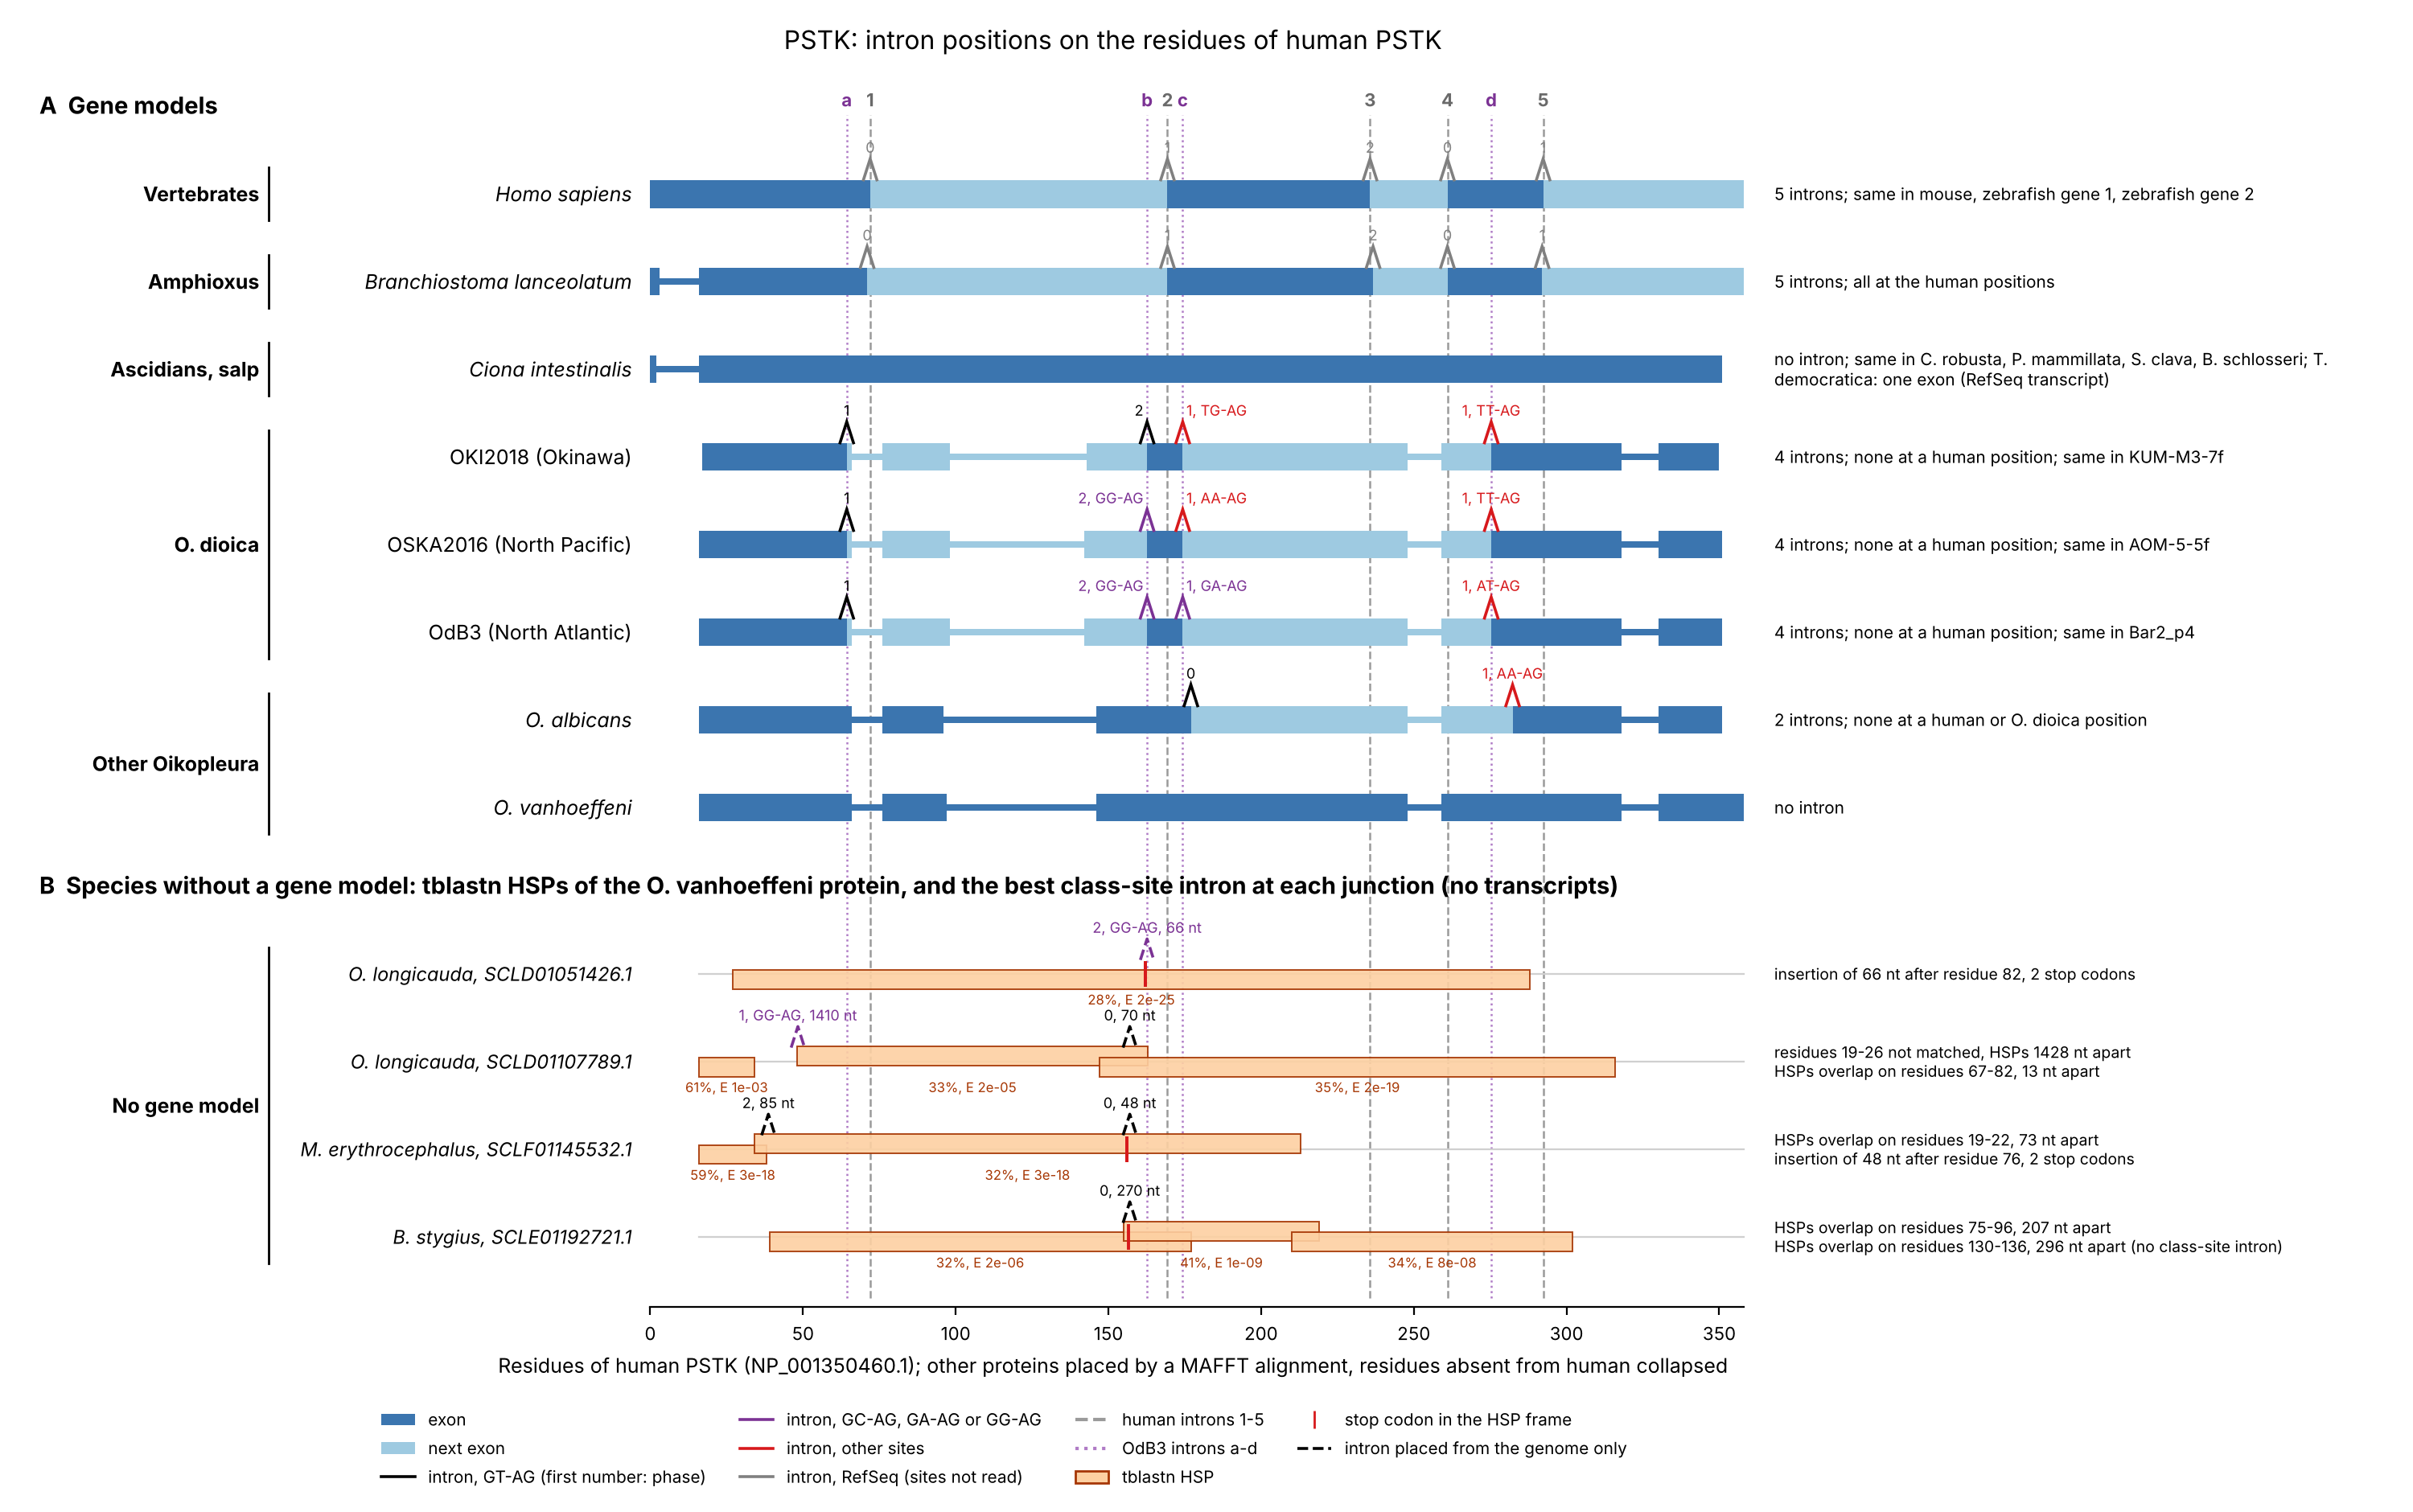

Write Python code to recreate this figure.
#!/usr/bin/env python3
"""PSTK introns of chordates and appendicularians on the residues of human PSTK: a gene-structure scheme.

Each protein is placed on the residues of human PSTK (NP_001350460.1) through a multiple alignment (MAFFT L-INS-i):
a residue aligned with a human residue takes its number, residues in columns where human has a gap are collapsed onto
the boundary, and stretches of 10 or more human residues without a residue of the protein are drawn thin. Each gene is
drawn as its exons (alternating shades) joined by intron marks (a peak above the exon boundary; colour: splice-site
dinucleotides; number: phase). Vertical lines: the introns of human PSTK (grey, numbered 1-5) and of OdB3 PSTK
(purple, a-d). Two introns of different species are counted at the same position when they are at most one alignment
column apart and in the same phase.

Panel A, gene models: RefSeq models (intron positions of make pstk-introns, results/tables/pstk_intron_positions.tsv;
proteins from results/trees/pstk.faa), gold-standard models of the O. dioica assemblies, O. albicans and O. vanhoeffeni
(curation/gold_standard_machinery; splice sites read in the regions of make pstk-regions, introns with repeated end
bases shown at an O. dioica intron-class placement when one exists, as in figures/pstk_structures.py); one row per
group whose other members are compared with it and named on the right: mouse and the two zebrafish genes with human;
C. robusta, P. mammillata, S. clava and B. schlosseri with C. intestinalis (T. democratica: RefSeq transcript
XM_082946145.1, one exon, no protein here); the assembly of the other individual of each O. dioica species (KUM-M3-7f,
AOM-5-5f, Bar2_p4: their proteins of make pstk-regions aligned to their regions with exonerate).

Panel B, species without a gene model (O. longicauda, M. erythrocephalus, B. stygius; one row per contig): tblastn
HSPs of the O. vanhoeffeni protein in the regions of make pstk-regions (legacy BLAST, no filter, E at most --evalue;
searched at E 10 and filtered, as legacy BLAST drops HSPs with a low -e), with the stop codons in their frame (red
ticks). Junctions: an insertion of at least --min-insertion codons inside an HSP (gaps of the query), and each pair of
consecutive HSPs of a contig that are collinear on the gene strand. For each junction, every intron of at least 20 nt
with O. dioica class sites (GT-AG, GC-AG, GA-AG, GG-AG) whose donor lies at most --window codons upstream of the end
of the upstream block (or further, up to its first stop codon) and whose acceptor lies at most --window codons
downstream of the start of the downstream block (or further back, down to its last stop codon), and which keeps the
two frames, is spliced in silico; the spliced translation of the two blocks is aligned with the O. vanhoeffeni protein
(local, BLOSUM62, gaps -11/-1) and the placement with the highest score is drawn (dashed peak), with its length; ties
(equivalent placements or equal scores) are counted in the table. The phase and position come from the alignment of
the spliced protein. No transcript supports these placements.

Outputs: --out (PDF, PNG, SVG) and --table (TSV: panel, row, model, feature, position, phase, sites, length, x, note).
"""
import argparse, bisect, os, re, subprocess, sys, tempfile

HERE = os.path.dirname(os.path.abspath(__file__))
sys.path.insert(0, HERE); sys.path.insert(0, os.path.join(HERE, "..", "curation"))
from intron_placements import region, gold_exons, rc, translate  # noqa: E402
from intron_map import introns_of, exonerate_introns, read_fasta, CLASSES  # noqa: E402
from pstk_structures import shown  # noqa: E402
from Bio import Align  # noqa: E402
from Bio.Align import substitution_matrices  # noqa: E402
import matplotlib  # noqa: E402
matplotlib.use("Agg")
import matplotlib.pyplot as plt  # noqa: E402
from matplotlib.lines import Line2D  # noqa: E402
from matplotlib.patches import Patch  # noqa: E402

HUMAN = "NP_001350460.1"
ROWS = [  # group, label (drawn model), model key, [(other model, its name)] compared with it
    ("Vertebrates", "Homo sapiens", HUMAN,
     [("NP_001034623.1", "mouse"), ("XP_009296681.1", "zebrafish gene 1"), ("XP_009305284.1", "zebrafish gene 2")]),
    ("Amphioxus", "Branchiostoma lanceolatum", "XP_066278120.1", []),
    ("Ascidians, salp", "Ciona intestinalis", "XP_002120985.2",
     [("XP_002120985.1", "C. robusta"), ("XP_079949190.1", "P. mammillata"), ("XP_039273489.2", "S. clava"),
      ("XP_080181757.1", "B. schlosseri")]),
    ("O. dioica", "OKI2018 (Okinawa)", "OKI", [("KUM", "KUM-M3-7f")]),
    ("O. dioica", "OSKA2016 (North Pacific)", "OSKA", [("AOM", "AOM-5-5f")]),
    ("O. dioica", "OdB3 (North Atlantic)", "OdB3", [("Bar2", "Bar2_p4")]),
    ("Other Oikopleura", "O. albicans", "Oalb", []),
    ("Other Oikopleura", "O. vanhoeffeni", "Ovan", []),
]
FRAGMENTS = [("O. longicauda", "Olon"), ("M. erythrocephalus", "Mery"), ("B. stygius", "Bsty")]
GOLD = ["OKI", "OSKA", "OdB3", "Oalb", "Ovan"]
LIFTS = ["KUM", "AOM", "Bar2"]
SITE_COLOURS = {"GT-AG": "black", "class": "#7b3294", "other": "#d7191c", "unknown": "#808080"}
EXON_COLOURS = ("#3b75af", "#9ecae1")
HSP_FACE, HSP_EDGE = "#fdd0a2", "#a63603"


def site_cat(site):
    return "unknown" if not site else "GT-AG" if site == "GT-AG" else "class" if site in CLASSES else "other"


def blast_pairwise(protein, fasta, evalue):
    """tblastn HSPs with their alignment strings (legacy BLAST, -m 0), E at most evalue."""
    with tempfile.TemporaryDirectory() as d:
        recs = read_fasta(fasta)
        open(f"{d}/t.fa", "w").write("".join(f">{n}\n{s.upper()}\n" for n, s in recs.items()))
        open(f"{d}/q.fa", "w").write(f">q\n{protein}\n")
        subprocess.run(["formatdb", "-i", "t.fa", "-p", "F", "-o", "F"], cwd=d, check=True, stdout=subprocess.DEVNULL)
        out = subprocess.run(["blastall", "-p", "tblastn", "-d", f"{d}/t.fa", "-i", f"{d}/q.fa", "-e", "10", "-F", "F",
                              "-m", "0"], capture_output=True, text=True, check=True).stdout
    hsps = []
    for block in out.split("\n>")[1:]:
        name = block.split()[0]
        for h in block.split(" Score =")[1:]:
            ev = re.search(r"Expect(?:\(\d+\))? = (\S+)", h).group(1).rstrip(",")
            ev = float("1" + ev if ev.startswith("e") else ev)
            if ev > evalue: continue
            ident = int(re.search(r"Identities = \d+/\d+ \((\d+)%\)", h).group(1))
            q, s, qp, sp = [], [], [], []
            for l in h.splitlines():
                m = re.match(r"(Query|Sbjct)\s+(\d+)\s+(\S+)\s+(\d+)\s*$", l)
                if not m: continue
                (q if m.group(1) == "Query" else s).append(m.group(3))
                (qp if m.group(1) == "Query" else sp).append((int(m.group(2)), int(m.group(4))))
            hsps.append(dict(record=name, contig=name.split("|")[1].split(":")[0], evalue=ev, identity=ident,
                             qs=qp[0][0], qe=qp[-1][1], ss=sp[0][0], se=sp[-1][1], qaln="".join(q), saln="".join(s)))
    return hsps


def hsp_residues(h, L):
    """[(query index 0-based, gene-strand codon start)] of the aligned residue pairs, the stops of the HSP (query
    index of the column or of the residue before a gap) and the gaps of the query (query boundary, codons, stops)."""
    minus = h["ss"] > h["se"]
    ptr = (L - h["ss"]) if minus else (h["ss"] - 1)       # gene strand: reverse complement for minus-strand HSPs
    qi = h["qs"] - 1
    pairs, stops, gaps, run = [], [], [], None
    for qc, sc in zip(h["qaln"], h["saln"]):
        if qc == "-":
            if run is None: run = [qi, 0, 0, ptr]
            run[1] += 1; run[2] += sc == "*"
        else:
            if run is not None: gaps.append(tuple(run)); run = None
        if sc == "*": stops.append(qi - 0.5 if qc == "-" else qi)
        if qc != "-" and sc != "-": pairs.append((qi, ptr))
        if sc != "-": ptr += 3
        if qc != "-": qi += 1
    return pairs, stops, gaps


def place_junction(gs, up, down, query, aligner, window):
    """Best class-site intron between an upstream block and a downstream block of aligned residues
    [(query index, codon start)], scored by the local alignment of the spliced translation with the query."""
    u0, u_end = up[0][1], up[-1][1] + 3
    d0, d_end = down[0][1], down[-1][1] + 3
    f1, f2 = u0 % 3, d0 % 3
    s_after = next((p for p in range(u_end - 3 * window, len(gs) - 2, 3) if p >= u0 and gs[p:p + 3] in
                    ("TAA", "TAG", "TGA")), len(gs))
    s_before = max([p for p in range(d0 % 3, d0 + 3 * window, 3) if gs[p:p + 3] in ("TAA", "TAG", "TGA")] + [-3])
    donors = range(max(u0 + 3, u_end - 3 * window), s_after + 1)
    acceptors = range(max(s_before + 3, d0 - 3 * window if s_before < 0 else s_before + 3), min(d_end - 3, d0 + 3 * window) + 1)
    qlo, qhi = up[0][0], down[-1][0] + 1
    qseg = query[qlo:qhi]
    cands = []
    for dn in donors:
        for ac in acceptors:
            if ac - dn < 20 or (dn - f1) % 3 != (ac - f2) % 3: continue
            site = gs[dn:dn + 2] + "-" + gs[ac - 2:ac]
            if site not in CLASSES: continue
            spliced = gs[u0:dn] + gs[ac:d_end]
            prot = translate(spliced)
            if "*" in prot: continue
            cands.append((aligner.score(prot, qseg), dn, ac, site, prot))
    if not cands: return None
    best = max(cands, key=lambda c: c[0])
    score, dn, ac, site, prot = best
    ties = sum(1 for c in cands if c[0] >= score - 1e-9)
    al = aligner.align(prot, qseg)[0]
    jres, phase = (dn - u0) // 3, (dn - u0) % 3       # junction: after residue jres of the spliced protein (+ phase)
    qpos = None
    for (ps, pe), (qs, qe) in zip(*al.aligned):
        if ps <= jres <= pe: qpos = qs + (jres - ps); break
    if qpos is None:     # junction residue in a gap of the alignment: nearest aligned residue
        best_d = None
        for (ps, pe), (qs, qe) in zip(*al.aligned):
            for p, qq in ((ps, qs), (pe, qe)):
                if best_d is None or abs(p - jres) < best_d: best_d, qpos = abs(p - jres), qq + (jres - p)
    return dict(query_boundary=qlo + qpos, phase=phase, site=site, length=ac - dn, score=score, ties=ties,
                candidates=len(cands))


def main():
    ap = argparse.ArgumentParser(description=__doc__, formatter_class=argparse.RawDescriptionHelpFormatter)
    ap.add_argument("--positions", default="results/tables/pstk_intron_positions.tsv")
    ap.add_argument("--proteins", default="results/trees/pstk.faa")
    ap.add_argument("--gold-dir", default="curation/gold_standard_machinery")
    ap.add_argument("--regions", default="results/gene_regions/PSTK")
    ap.add_argument("--fragment-query", default="Ovan")
    ap.add_argument("--evalue", type=float, default=1e-3)
    ap.add_argument("--min-insertion", type=int, default=5)
    ap.add_argument("--window", type=int, default=25)
    ap.add_argument("--out", default="figures/pstk_intron_scheme")
    ap.add_argument("--table", default="results/tables/pstk_intron_scheme.tsv")
    a = ap.parse_args()

    import csv
    refseq = {}
    for n, s in read_fasta(a.proteins).items():
        m = re.search(r"([NX]P_\d+\.\d+)", n)
        if m: refseq[m.group(1)] = s.replace("*", "").replace("-", "")
    gold = {g: next(s for n, s in read_fasta(f"{a.gold_dir}/{g}.proteins.faa").items()
                    if n.startswith("PSTK|")).rstrip("*") for g in GOLD}
    lifts = {n.split("|")[1]: s.rstrip("*") for n, s in read_fasta(f"{a.regions}/proteins.faa").items()}
    positions = list(csv.DictReader(open(a.positions), delimiter="\t"))
    keys = [k for _, _, k, others in ROWS for k in [k] + [o for o, _ in others]]
    seqs, introns = {}, {}
    for key in keys:
        if key in refseq:
            seqs[key] = refseq[key]
            introns[key] = [(int(float(r["residue"])), int(r["phase"]), None, int(r["intron_length"]))
                            for r in positions if r["id"] == key and r["residue"]]
        elif key in GOLD:
            seqs[key] = gold[key]
            r = region(f"{a.regions}/{key}.fa")
            introns[key] = [shown(res, ph, site, pl) + (length,) for res, ph, length, site, pl in
                            introns_of(gold_exons(f"{a.gold_dir}/{key}.gff3", "PSTK", r), r["gs"])]
        else:
            seqs[key] = lifts[key]
            r = region(f"{a.regions}/{key}.fa")
            introns[key] = [shown(res, ph, site, pl) + (length,) for res, ph, length, site, pl in
                            exonerate_introns(lifts[key], r, to_class=False)]
    with tempfile.TemporaryDirectory() as d:
        with open(f"{d}/in.fa", "w") as o:
            for k, s in seqs.items(): o.write(f">{k}\n{s}\n")
        txt = subprocess.run(["mafft", "--localpair", "--maxiterate", "1000", "--quiet", f"{d}/in.fa"],
                             capture_output=True, text=True, check=True).stdout
    aln = {b.split("\n", 1)[0].strip(): b.split("\n", 1)[1].replace("\n", "") for b in txt.split(">")[1:]}
    cols = {k: [j for j, ch in enumerate(v) if ch != "-"] for k, v in aln.items()}
    hcols = cols[HUMAN]
    hset = set(hcols)
    nh = len(hcols)

    def hb(c):           # human residues in the columns before column c
        return bisect.bisect_left(hcols, c)

    def boundary_x(key, res, phase=0):   # intron after `res` residues of the protein, in a phase
        c = cols[key]
        if res >= len(c): return hb(c[-1]) + (1 if c[-1] in hset else 0)
        x = hb(c[res])
        return x + phase / 3 if (phase and c[res] in hset) else x

    def colpos(key, res, phase):         # alignment column of an intron (for the comparisons)
        c = cols[key]
        return c[-1] + 0.5 if res >= len(c) else c[res] - 0.5 + phase / 3

    def same_intron(k1, i1, k2, i2):
        return i1[1] == i2[1] and abs(colpos(k1, i1[0], i1[1]) - colpos(k2, i2[0], i2[1])) <= 1.0

    def matches(k1, k2):
        return sum(any(same_intron(k1, i, k2, j) for j in introns[k2]) for i in introns[k1])

    def covered(key):    # human residues aligned with a residue of the protein
        return {hb(c) for c in cols[key] if c in hset}

    table = []
    # fragment rows: HSPs and junctions
    aligner = Align.PairwiseAligner(mode="local")
    aligner.substitution_matrix = substitution_matrices.load("BLOSUM62")
    aligner.open_gap_score, aligner.extend_gap_score = -11, -1
    q = a.fragment_query
    frag_rows = []
    for label, key in FRAGMENTS:
        recs = {n.split("|")[1].split(":")[0]: s.upper() for n, s in read_fasta(f"{a.regions}/{key}.fa").items()}
        by_contig = {}
        for h in blast_pairwise(gold[q], f"{a.regions}/{key}.fa", a.evalue):
            by_contig.setdefault(h["contig"], []).append(h)
        for contig, hs in sorted(by_contig.items(), key=lambda t: min(h["evalue"] for h in t[1])):
            seq = recs[contig]
            L = len(seq)
            minus = sum((h["ss"] > h["se"]) for h in hs) * 2 >= len(hs)
            hs = sorted([h for h in hs if (h["ss"] > h["se"]) == minus], key=lambda h: h["qs"])
            gs = rc(seq) if minus else seq
            blocks, stops, junctions = [], [], []
            for h in hs:
                pairs, st, gaps = hsp_residues(h, L)
                stops += st
                cuts = [g for g in gaps if g[1] >= a.min_insertion]
                cur = []
                for qi, p in pairs:
                    if cuts and qi >= cuts[0][0] and cur:
                        blocks.append(dict(res=cur, hsp=h, cut_after=cuts[0])); cur = []; cuts = cuts[1:]
                    cur.append((qi, p))
                blocks.append(dict(res=cur, hsp=h, cut_after=None))
            for b1, b2 in zip(blocks, blocks[1:]):
                if b2["res"][0][1] <= b1["res"][-1][1]: continue        # not collinear on the gene strand
                inside = b1["hsp"] is b2["hsp"]
                pl = place_junction(gs, b1["res"], b2["res"], gold[q], aligner, a.window)
                gap_nt = b2["res"][0][1] - (b1["res"][-1][1] + 3)
                junctions.append(dict(inside=inside, b1=b1, b2=b2, placement=pl, gap_nt=gap_nt,
                                      ins=b1["cut_after"] if inside else None))
            frag_rows.append((label, key, contig, hs, stops, junctions, L))

    # figure
    n_a, n_b = len(ROWS), len(frag_rows)
    fig_h = 0.55 * (n_a + n_b) + 2.8
    fig, ax = plt.subplots(figsize=(15, fig_h))
    y_a = [-(i * 1.0) for i in range(n_a)]
    y_b = [y_a[-1] - 1.9 - i * 1.0 for i in range(n_b)]
    H = 0.32
    top = 1.15
    bottom = y_b[-1] - 0.7
    human_x = [boundary_x(HUMAN, r, p) for r, p, _, _ in introns[HUMAN]]
    odb3_x = [boundary_x("OdB3", r, p) for r, p, _, _ in introns["OdB3"]]
    for i, x in enumerate(human_x):
        ax.plot([x, x], [bottom, top - 0.25], color="#9a9a9a", lw=0.9, ls="--", zorder=0)
        ax.text(x, top - 0.2, str(i + 1), color="#6a6a6a", ha="center", va="bottom", fontsize=8, weight="bold")
    for i, x in enumerate(odb3_x):
        ax.plot([x, x], [bottom, top - 0.25], color="#b07cc6", lw=0.9, ls=":", zorder=0)
        ax.text(x, top - 0.2, "abcd"[i], color="#7b3294", ha="center", va="bottom", fontsize=8, weight="bold")

    def draw_peak(x, y, colour, text, dashed=False, side="center"):
        ax.plot([x - 2.2, x, x + 2.2], [y + H / 2, y + H / 2 + 0.24, y + H / 2], color=colour, lw=1.3,
                ls="--" if dashed else "-", zorder=5, solid_joinstyle="miter")
        dx = {"center": 0, "left": -1.2, "right": 1.2}[side]
        ha = {"center": "center", "left": "right", "right": "left"}[side]
        ax.text(x + dx, y + H / 2 + 0.27, text, color=colour, ha=ha, va="bottom", fontsize=6.5)

    def sides(xs, near=12):      # labels of close peaks pushed apart
        out = []
        for i, x in enumerate(xs):
            prev_near = i > 0 and x - xs[i - 1] < near
            next_near = i + 1 < len(xs) and xs[i + 1] - x < near
            out.append("right" if prev_near else "left" if next_near else "center")
        return out

    def peak_text(phase, site, length=None):
        return ", ".join([str(phase)] + ([site] if site and site != "GT-AG" else []) +
                         ([f"{length} nt"] if length is not None else []))

    def draw_model(key, y):
        c = cols[key]
        x0, x1 = boundary_x(key, 0), boundary_x(key, len(c))
        cuts = [boundary_x(key, r, p) for r, p, _, _ in introns[key]]
        edges = [x0] + cuts + [x1]
        cov = covered(key)
        thin = []           # runs of >= 10 human residues without a residue of the protein, inside its span
        run = None
        for hres in range(int(x0), int(x1)):
            if hres not in cov:
                run = run or [hres, hres]; run[1] = hres + 1
            else:
                if run and run[1] - run[0] >= 10: thin.append(tuple(run))
                run = None
        if run and run[1] - run[0] >= 10: thin.append(tuple(run))
        for i, (e0, e1) in enumerate(zip(edges, edges[1:])):
            col = EXON_COLOURS[i % 2]
            segs, s = [], e0
            for t0, t1 in thin:
                if t1 <= e0 or t0 >= e1: continue
                if t0 > s: segs.append((s, t0, H))
                segs.append((max(t0, e0), min(t1, e1), 0.08)); s = min(t1, e1)
            if s < e1: segs.append((s, e1, H))
            for s0, s1, hh in segs:
                ax.add_patch(plt.Rectangle((s0, y - hh / 2), s1 - s0, hh, facecolor=col, edgecolor="none", zorder=2))
        for (r, p, site, length), x, sd in zip(introns[key], cuts, sides(cuts)):
            draw_peak(x, y, SITE_COLOURS[site_cat(site)], peak_text(p, site), side=sd)
            table.append(["A", key, key, "intron", r, p, site or "", length, f"{x:.2f}", ""])
        return x0, x1

    for (group, label, key, others), y in zip(ROWS, y_a):
        draw_model(key, y)
        ax.text(-6, y, label, ha="right", va="center", fontsize=9,
                style="italic" if key in refseq or key in ("Oalb", "Ovan") else "normal")
        n = len(introns[key])
        words = ["no intron" if n == 0 else f"{n} intron{'s' if n > 1 else ''}"]
        if key != HUMAN and n:
            at_h = matches(key, HUMAN)
            words.append("all at the human positions" if at_h == n else
                         "none at a human position" if at_h == 0 else f"{at_h} at human positions")
            if key == "Oalb":
                at_d = matches(key, "OdB3")
                words[-1] = words[-1].replace("none at a human position", "none at a human or O. dioica position") \
                    if at_d == 0 else words[-1] + f"; {at_d} at O. dioica positions"
        same = [nm for o, nm in others if len(introns[o]) == n and matches(o, key) == n]
        diff = [nm for o, nm in others if nm not in same]
        if same: words.append("same in " + ", ".join(same))
        if diff: words.append("differs in " + ", ".join(diff))
        if key == "XP_002120985.2": words.append("T. democratica: one exon (RefSeq transcript)")
        ax.text(nh + 10, y, "; ".join(words), va="center", fontsize=7.5, wrap=True)
    groups = {}
    for (group, label, key, others), y in zip(ROWS, y_a): groups.setdefault(group, []).append(y)

    # panel B
    for (label, key, contig, hs, stops, junctions, L), y in zip(frag_rows, y_b):
        ax.text(-6, y, f"{label}, {contig}", ha="right", va="center", fontsize=8.5, style="italic")
        ax.plot([boundary_x(q, 0), boundary_x(q, len(gold[q]))], [y, y], color="#d0d0d0", lw=0.8, zorder=1)
        for i_, h in enumerate(hs):
            x0, x1 = boundary_x(q, h["qs"] - 1), boundary_x(q, h["qe"])
            off = 0.06 if i_ % 2 else -0.06
            ax.add_patch(plt.Rectangle((x0, y + off - 0.11), x1 - x0, 0.22, facecolor=HSP_FACE, edgecolor=HSP_EDGE,
                                       lw=0.7, zorder=2, alpha=0.9))
            ax.text((x0 + x1) / 2, y - 0.2, f"{h['identity']}%, E {h['evalue']:.0e}", fontsize=6, ha="center",
                    va="top", color=HSP_EDGE)
            table.append(["B", contig, key, "hsp", f"{h['qs']}-{h['qe']}", "", "", f"{h['ss']}-{h['se']}",
                          f"{x0:.1f}-{x1:.1f}", f"identity {h['identity']}%, E {h['evalue']:.1e}"])
        for s in stops:
            x = boundary_x(q, int(s)) + (0.5 if s == int(s) else 0)
            ax.plot([x, x], [y - 0.13, y + 0.13], color="#d7191c", lw=1.4, zorder=3)
        notes = []
        for j in junctions:
            pl = j["placement"]
            kind = "insertion in an HSP" if j["inside"] else "between HSPs"
            q1, q2 = j["b1"]["res"][-1][0] + 1, j["b2"]["res"][0][0]
            if j["inside"]:
                gq, ncod, nst, _ = j["ins"]
                ev = f"insertion of {3 * ncod} nt after residue {gq}, {nst} stop codon{'s' if nst != 1 else ''}"
            elif q2 + 1 <= q1:
                ev = f"HSPs overlap on residues {q2 + 1}-{q1}, {j['gap_nt']} nt apart"
            else:
                ev = f"residues {q1 + 1}-{q2} not matched, HSPs {j['gap_nt']} nt apart"
            if pl:
                x = boundary_x(q, pl["query_boundary"], pl["phase"])
                draw_peak(x, y, SITE_COLOURS[site_cat(pl["site"])], peak_text(pl["phase"], pl["site"], pl["length"]),
                          dashed=True)
                table.append(["B", contig, key, "junction", pl["query_boundary"], pl["phase"], pl["site"], pl["length"],
                              f"{x:.2f}", f"{kind}: {ev}; best of {pl['candidates']} class-site placements, "
                              f"score {pl['score']:.0f}, {pl['ties']} with that score"])
            else:
                table.append(["B", contig, key, "junction", f"{q1}|{q2 + 1}", "", "", "", "",
                              f"{kind}: {ev}; no class-site placement"])
            notes.append(ev + ("" if pl else " (no class-site intron)"))
        ax.text(nh + 10, y, "\n".join(notes) if notes else "one HSP, no insertion", va="center", fontsize=7)
    for g, ys in groups.items():
        ax.text(-128, (max(ys) + min(ys)) / 2, g, ha="right", va="center", fontsize=9, weight="bold")
        ax.plot([-125, -125], [min(ys) - 0.3, max(ys) + 0.3], color="black", lw=1)
    yb = (y_b[0] + y_b[-1]) / 2
    ax.text(-128, yb, "No gene model", ha="right", va="center", fontsize=9, weight="bold")
    ax.plot([-125, -125], [y_b[-1] - 0.3, y_b[0] + 0.3], color="black", lw=1)
    ax.text(-200, y_a[0] + 0.85, "A  Gene models", fontsize=10.5, weight="bold", va="bottom")
    ax.text(-200, y_b[0] + 0.85, "B  Species without a gene model: tblastn HSPs of the O. vanhoeffeni protein, and the "
            "best class-site intron at each junction (no transcripts)", fontsize=10.5, weight="bold", va="bottom")
    ax.set_xticks(range(0, nh + 1, 50)); ax.tick_params(axis="x", labelsize=8)
    ax.set_xlabel("Residues of human PSTK (NP_001350460.1); other proteins placed by a MAFFT alignment, "
                  "residues absent from human collapsed", fontsize=9)
    ax.set_xlim(-205, nh + 150); ax.set_ylim(bottom - 0.1, top + 0.35); ax.set_yticks([])
    for sp in ("left", "right", "top"): ax.spines[sp].set_visible(False)
    ax.spines["bottom"].set_bounds(0, nh)
    handles = [Patch(facecolor=EXON_COLOURS[0], label="exon"), Patch(facecolor=EXON_COLOURS[1], label="next exon"),
               Line2D([], [], color="black", lw=1.3, label="intron, GT-AG (first number: phase)"),
               Line2D([], [], color=SITE_COLOURS["class"], lw=1.3, label="intron, GC-AG, GA-AG or GG-AG"),
               Line2D([], [], color=SITE_COLOURS["other"], lw=1.3, label="intron, other sites"),
               Line2D([], [], color=SITE_COLOURS["unknown"], lw=1.3, label="intron, RefSeq (sites not read)"),
               Line2D([], [], color="#9a9a9a", ls="--", label="human introns 1-5"),
               Line2D([], [], color="#b07cc6", ls=":", label="OdB3 introns a-d"),
               Patch(facecolor=HSP_FACE, edgecolor=HSP_EDGE, label="tblastn HSP"),
               Line2D([], [], color="#d7191c", lw=1.4, marker="|", ls="none", ms=8, label="stop codon in the HSP frame"),
               Line2D([], [], color="black", lw=1.3, ls="--", label="intron placed from the genome only")]
    ax.legend(handles=handles, loc="upper center", bbox_to_anchor=(0.45, -0.07), ncol=4, fontsize=7.5, frameon=False)
    ax.set_title("PSTK: intron positions on the residues of human PSTK", fontsize=11.5)
    fig.tight_layout()
    for ext in ("pdf", "png", "svg"):
        fig.savefig(f"{a.out}.{ext}", dpi=200 if ext == "png" else None)
    with open(a.table, "w") as o:
        o.write("panel\trow\tmodel\tfeature\tposition\tphase\tsites\tlength\tx\tnote\n")
        for r in table: o.write("\t".join(map(str, r)) + "\n")
    print(f"{a.out}.pdf/png/svg; {a.table}")


if __name__ == "__main__":
    main()
